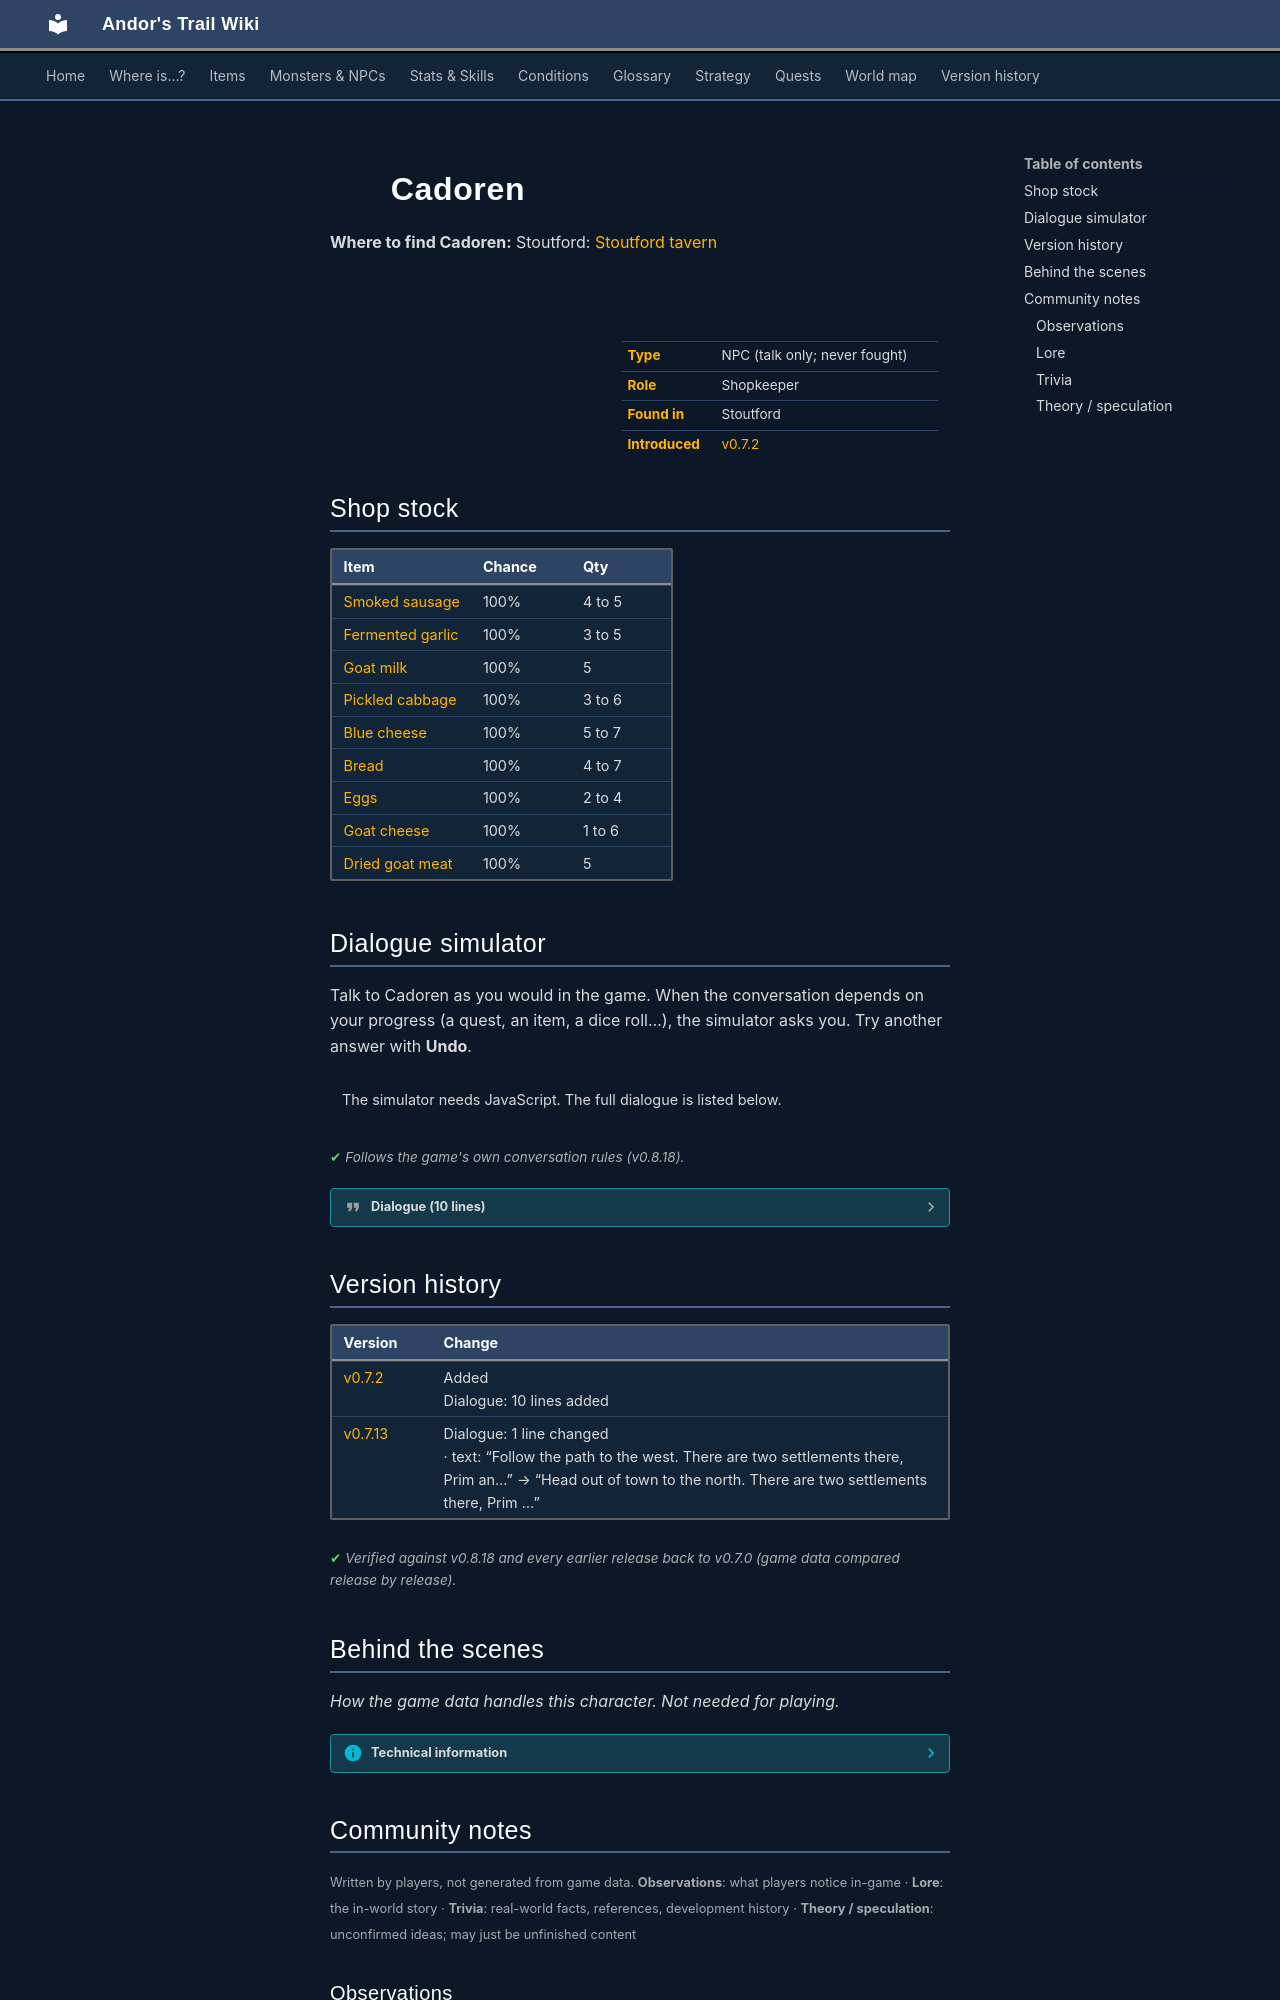

repository: asdfghjkl628/Andor-s-Trail-Wikiiii · page: monsters/stoutford_cook/index.html · generator: mkdocs

---
description: "Cadoren is a non-player character (NPC) in Andor's Trail, found in Stoutford. Shopkeeper."
---

# ![](../assets/icons/monsters/monsters_rltiles2_81.png){ .sprite } Cadoren

**Where to find Cadoren:** Stoutford: [Stoutford tavern](../maps/stoutford_tavern.md#pin-npc-stoutford_cook)

<div class="infobox" markdown>

<p class="ib-img"><img class="sprite" src="../../assets/icons/monsters/monsters_rltiles2_81.png" alt=""></p>

| | |
|---|---|
| **Type** | NPC (talk only; never fought) |
| **Role** | Shopkeeper |
| **Found in** | Stoutford |
| **Introduced** | [v0.7.2](../versions/0.7.2.md) |

</div>

## Shop stock

| Item | Chance | Qty |
|---|---|---|
| [Smoked sausage](../items/smoked-sausage.md) | 100% | 4 to 5 |
| [Fermented garlic](../items/ferm-garlic.md) | 100% | 3 to 5 |
| [Goat milk](../items/milk_goat.md) | 100% | 5 |
| [Pickled cabbage](../items/pickled-cabbage.md) | 100% | 3 to 6 |
| [Blue cheese](../items/cheese_blue.md) | 100% | 5 to 7 |
| [Bread](../items/bread.md) | 100% | 4 to 7 |
| [Eggs](../items/eggs.md) | 100% | 2 to 4 |
| [Goat cheese](../items/cheese_goat.md) | 100% | 1 to 6 |
| [Dried goat meat](../items/goat_meat_dried.md) | 100% | 5 |

## Dialogue simulator

Talk to Cadoren as you would in the game. When the conversation depends on your progress (a quest, an item, a dice roll…), the simulator asks you. Try another answer with **Undo**.

<div class="dlg-sim" data-src="../../assets/dialogue/cadoren_0.json" data-npc="Cadoren" markdown="0"><noscript>The simulator needs JavaScript. The full dialogue is listed below.</noscript></div>

<p class="verified">Follows the game's own conversation rules (v0.8.18).</p>

??? quote "Dialogue (10 lines)"

    *Exactly as in the game files. Each line appears once; links jump to where a choice leads.*

    <span id="d-cadoren_0"></span>**`cadoren_0`** Cadoren: “Welcome to our wonderful Inn. How can we help you?”

    - “Who are you?” → [cadoren_1](#d-cadoren_1)

    <span id="d-cadoren_1"></span>**`cadoren_1`** Cadoren: “My name is Cadoren. I'm the best cook in town.”

    - Next → [cadoren_2](#d-cadoren_2)

    <span id="d-cadoren_2"></span>**`cadoren_2`** Cadoren: “Unlike most, lesser, cooks in local towns, I'm a specialist.”

    - “A specialist? In what?” → [cadoren_3](#d-cadoren_3)
    - “Enough of the bragging. Show me what you have to trade.” → *shop opens*

    <span id="d-cadoren_3"></span>**`cadoren_3`** Cadoren: “Food that lasts a long time. *cough*. Or in some cases food that has already lasted a long time.”

    - “That sounds disgusting. No thanks.” → *conversation ends*
    - “That sounds interesting. Show me what you have.” → *shop opens*
    - “Why do you need food that lasts a long time?” → [cadoren_4](#d-cadoren_4)

    <span id="d-cadoren_4"></span>**`cadoren_4`** Cadoren: “The path to Blackwater mountain has been cut off. There are also increasing attacks by monsters. These things have driven down trade, making supplies hard to get.”

    - “So all the food you sell is old?” → [cadoren_5](#d-cadoren_5)
    - “Where is Blackwater mountain?” → [cadoran_4b](#d-cadoran_4b)
    - “Why are monster attacks increasing?” → [cadoren_4a](#d-cadoren_4a)
    - “Thanks for the information. I have to leave now.” → *conversation ends*

    <span id="d-cadoren_5"></span>**`cadoren_5`** Cadoren: “Of course not. We have some fields where we grow crops. And we have a number of goats.”

    - “Goats?” → [cadoren_6](#d-cadoren_6)

    <span id="d-cadoran_4b"></span>**`cadoran_4b`** Cadoren: “Head out of town to the north. There are two settlements there, Prim and Blackwater mountain Settlement. There has been a rockfall though, making it very difficult to get to them.”

    - “Thanks for the information. What was it you said about the monsters?” → [cadoren_4](#d-cadoren_4)

    <span id="d-cadoren_4a"></span>**`cadoren_4a`** Cadoren: “We think they came from Mount Galmore, and they recently started attacking the town. We can fight them off, but they deter travelers from coming here.”

    - “OK. Could you repeat what you said about that other mountain.” → [cadoren_4](#d-cadoren_4)

    <span id="d-cadoren_6"></span>**`cadoren_6`** Cadoren: “Goats are very versatile. They eat almost anything, provide both milk and meat, and their hides make excellent clothing.”

    - Next → [cadoren_7](#d-cadoren_7)

    <span id="d-cadoren_7"></span>**`cadoren_7`** Cadoren: “With supplies from other towns being so limited, getting the goats was an excellent idea. My idea, of course.”

    - “*Sigh*. The whole town would obviously starve if it were not for you. Thanks for the information though.” → *conversation ends*
    - “How about you quit with the bragging, and show me what you have to trade.” → *shop opens*
    - “Whatever. Why don't we go back to what you said about the monsters and that mountain.” → [cadoren_4](#d-cadoren_4)



## Version history

| Version | Change |
|---|---|
| [v0.7.2](../versions/0.7.2.md) | Added<br>Dialogue: 10 lines added |
| [v0.7.13](../versions/0.7.13.md) | Dialogue: 1 line changed<br>· text: “Follow the path to the west. There are two settlements there, Prim an…” → “Head out of town to the north. There are two settlements there, Prim …” |

<p class="verified">Verified against v0.8.18 and every earlier release back to v0.7.0 (game data compared release by release).</p>


## Behind the scenes

*How the game data handles this character. Not needed for playing.*

??? info "Technical information"

    | | |
    |---|---|
    | Entry ID | `stoutford_cook` |
    | Type (wiki) | NPC |
    | Spawn group | `stoutford_cook` |
    | Loot table | `shop_cadoren` |
    | Conversation | `cadoren_0` |
    | Faction | – |
    | Movement | – |
    | Icon | `monsters_rltiles2:81` |
    | Defined in | `res/raw/monsterlist_stoutford.json` |

    Raw data:

    ```json
    {
     "id": "stoutford_cook",
     "name": "Cadoren",
     "iconID": "monsters_rltiles2:81",
     "monsterClass": "humanoid",
     "spawnGroup": "stoutford_cook",
     "phraseID": "cadoren_0",
     "droplistID": "shop_cadoren"
    }
    ```


## Community notes

<small>Written by players, not generated from game data. **Observations**: what players notice in-game · **Lore**: the in-world story · **Trivia**: real-world facts, references, development history · **Theory / speculation**: unconfirmed ideas; may just be unfinished content</small>
